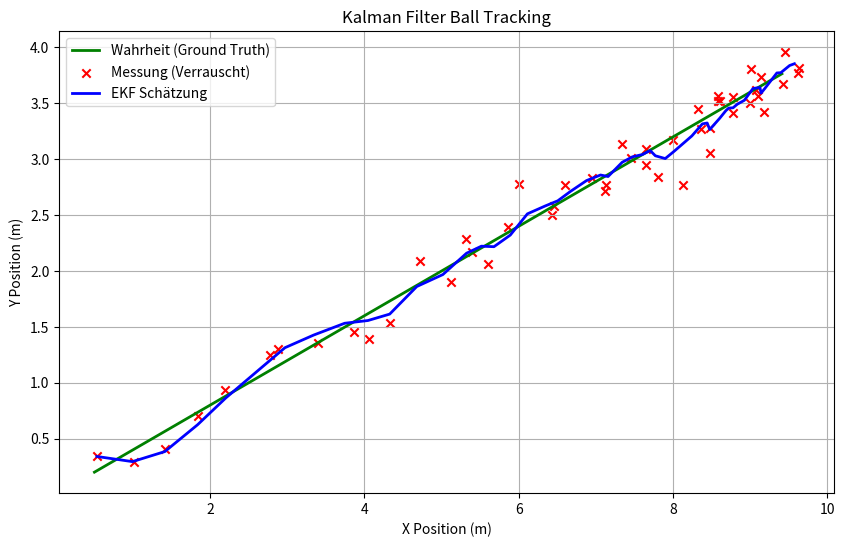

Reproduce this figure in Python.
import numpy as np
import matplotlib.pyplot as plt

class BallKalmanFilter:
    def __init__(self, dt, beta):
        self.dt = dt
        
        # 1. System-Matrizen aufbauen
        alpha = np.exp(-beta * dt) # Reibungsterm
        
        # Zustandsübergangsmatrix (A)
        self.A = np.array([
            [1, 0, dt, 0],
            [0, 1, 0, dt],
            [0, 0, alpha, 0],
            [0, 0, 0, alpha]
        ])
        
        # Messmatrix (H) - Wir messen nur Position
        self.H = np.array([
            [1, 0, 0, 0],
            [0, 1, 0, 0]
        ])
        
        # 2. Rausch-Matrizen (Tuning)
        # Q: Unsicherheit im Modell (klein)
        self.Q = np.eye(4) * 0.001
        self.Q[2:, 2:] = 0.1 # Mehr Unsicherheit bei Speed
        
        # R: Unsicherheit der Messung (Kamera rauscht)
        self.R = np.eye(2) * 0.05 
        
        # Initialer Zustand (wird beim Start überschrieben)
        self.x = np.zeros(4)
        self.P = np.eye(4)

    def initialize(self, measurement):
        """Startet den Filter mit der ersten Messung"""
        self.x[0] = measurement[0]
        self.x[1] = measurement[1]
        self.x[2] = 0 # Annahme
        self.x[3] = 0 # Annahme
        
        # Unsicherheit initialisieren
        self.P = np.eye(4)
        self.P[0,0] = 0.1 # Position sicher
        self.P[1,1] = 0.1
        self.P[2,2] = 100.0 # Speed unsicher
        self.P[3,3] = 100.0

    def predict(self):
        """Schritt 1: Vorhersage"""
        # x = A * x
        self.x = self.A @ self.x
        
        # P = A * P * A_T + Q
        self.P = self.A @ self.P @ self.A.T + self.Q

    def update(self, measurement):
        """Schritt 2: Korrektur"""
        z = np.array(measurement)
        
        # Residuum (y = z - H * x)
        y = z - self.H @ self.x
        
        # Systemunsicherheit im Messraum (S = H * P * H_T + R)
        S = self.H @ self.P @ self.H.T + self.R
        
        # Kalman Gain (K = P * H_T * S^-1)
        K = self.P @ self.H.T @ np.linalg.inv(S)
        
        # Zustand korrigieren (x = x + K * y)
        self.x = self.x + K @ y
        
        # Kovarianz verringern (P = (I - K * H) * P)
        I = np.eye(4)
        self.P = (I - K @ self.H) @ self.P
        
        return self.x

# --- Simulation und Test ---

def run_test():
    # Parameter
    dt = 0.1
    beta = 0.5
    steps = 50
    
    kf = BallKalmanFilter(dt, beta)
    
    # Wahre Trajektorie generieren (Ground Truth)
    true_pos = []
    measurements = []
    estimates = []
    
    # Ball startet bei 0,0 mit Speed 5, 2
    sim_x = np.array([0, 0, 5, 2], dtype=float) 
    
    # Loop
    for i in range(steps):
        # 1. Physik simulieren (Wahrheit)
        # Wir nutzen die gleichen Formeln wie der Filter für die Physik
        alpha = np.exp(-beta * dt)
        sim_x[0] += sim_x[2] * dt
        sim_x[1] += sim_x[3] * dt
        sim_x[2] *= alpha
        sim_x[3] *= alpha
        true_pos.append(sim_x[:2].copy())
        
        # 2. Messung simulieren (Wahrheit + Rauschen)
        noise = np.random.normal(0, 0.15, 2) # Rauschen hinzufügen
        z = sim_x[:2] + noise
        measurements.append(z)
        
        # 3. Filter anwenden
        if i == 0:
            kf.initialize(z)
            est = kf.x
        else:
            kf.predict()
            est = kf.update(z)
        
        estimates.append(est.copy())

    # --- Plotten ---
    true_pos = np.array(true_pos)
    measurements = np.array(measurements)
    estimates = np.array(estimates)
    
    plt.figure(figsize=(10, 6))
    plt.plot(true_pos[:,0], true_pos[:,1], 'g-', label='Wahrheit (Ground Truth)', linewidth=2)
    plt.scatter(measurements[:,0], measurements[:,1], c='r', marker='x', label='Messung (Verrauscht)')
    plt.plot(estimates[:,0], estimates[:,1], 'b-', label='EKF Schätzung', linewidth=2)
    
    plt.title('Kalman Filter Ball Tracking')
    plt.xlabel('X Position (m)')
    plt.ylabel('Y Position (m)')
    plt.legend()
    plt.grid(True)
    plt.show()

if __name__ == "__main__":
    run_test()
